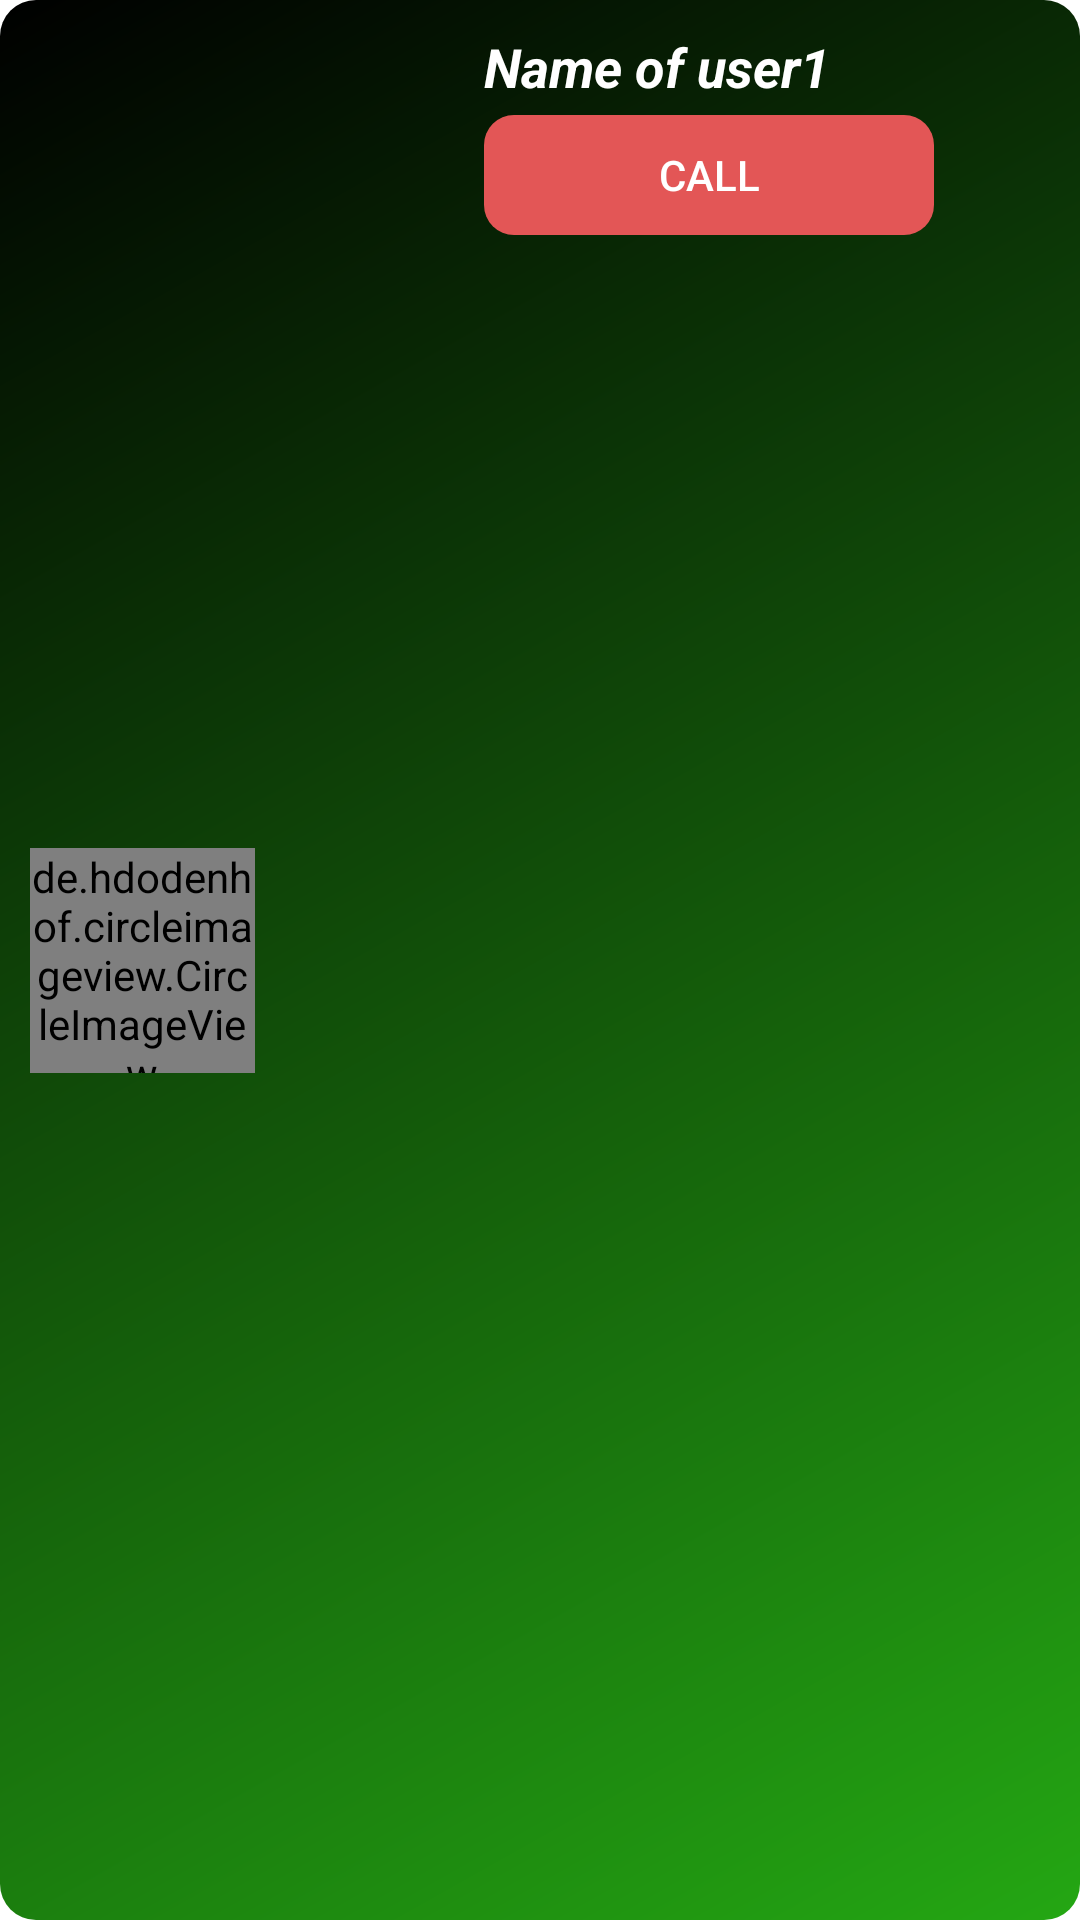

This screen was rendered from an Android layout file. Write that file and the resources it references.
<!-- AndroidManifest.xml: application theme Theme.WebRtcVideoChat -->
<!-- res/layout/todo_row_call_layout.xml -->
<?xml version="1.0" encoding="utf-8"?>
<androidx.constraintlayout.widget.ConstraintLayout xmlns:android="http://schemas.android.com/apk/res/android"
    xmlns:tools="http://schemas.android.com/tools"
    android:layout_width="match_parent"
    xmlns:app="http://schemas.android.com/apk/res-auto"
    android:background="@drawable/bg_fragment_calls"
    android:layout_marginTop="6dp"
    android:layout_marginStart="4dp"
    android:layout_marginEnd="4dp"
    android:padding="10dp"
    android:layout_height="wrap_content">


    <de.hdodenhof.circleimageview.CircleImageView
        android:id="@+id/row_profile_pic"
        android:layout_width="75dp"
        android:layout_height="75dp"
        android:layout_gravity="center_vertical"

        android:src="@drawable/user_avater"
        app:civ_border_color="#FF000000"
        app:civ_border_width="2dp"
        app:layout_constraintBottom_toBottomOf="parent"
        app:layout_constraintStart_toStartOf="parent"
        app:layout_constraintTop_toTopOf="parent" />

    <TextView
        android:id="@+id/row_username_tv"
        android:layout_width="0dp"
        android:layout_marginStart="3dp"
        android:textColor="@color/white"
        android:gravity="center"
        android:layout_height="wrap_content"
        android:layout_gravity="center_vertical"
        android:text="Name of user1"
        android:textSize="18sp"
        android:textStyle="bold|italic"
        app:layout_constraintEnd_toEndOf="parent"
        app:layout_constraintStart_toEndOf="@+id/row_profile_pic"
        app:layout_constraintTop_toTopOf="parent" />

    <androidx.appcompat.widget.AppCompatButton
        android:id="@+id/row_call_btn"
        android:layout_width="150dp"
        android:layout_height="40dp"
        android:layout_marginStart="76dp"
        android:layout_marginTop="4dp"
        android:background="@drawable/only_round_corners"
        android:backgroundTint="@color/d_org"
        android:layout_gravity="center"
        android:text="call"
        android:textColor="@color/white"
        app:layout_constraintEnd_toEndOf="parent"
        app:layout_constraintHorizontal_bias="0.01"
        app:layout_constraintStart_toEndOf="@+id/row_profile_pic"
        app:layout_constraintTop_toBottomOf="@+id/row_username_tv" />


</androidx.constraintlayout.widget.ConstraintLayout>
<!-- resources referenced by this layout -->
<resources>
  <color name="d_org">#E35656</color>
  <color name="white">#FFFFFFFF</color>
  <!-- drawable bg_fragment_calls (drawable) -->
  <?xml version="1.0" encoding="utf-8"?>
  <shape xmlns:android="http://schemas.android.com/apk/res/android">
  
      <gradient
          android:startColor="@color/lt_green"
          android:endColor="@color/black"
          android:angle="135"
          />
      <corners
          android:radius="12dp"
          />
  </shape>
  <!-- drawable only_round_corners (drawable) -->
  <?xml version="1.0" encoding="utf-8"?>
  <shape
      xmlns:android="http://schemas.android.com/apk/res/android">
  
      <corners
  
          android:radius="10dp"
  
          />
  
  </shape>
  <style name="Theme.WebRtcVideoChat" parent="Theme.MaterialComponents.DayNight.DarkActionBar">
          
          <item name="colorPrimary">@color/purple_500</item>
          <item name="colorPrimaryVariant">@color/purple_700</item>
          <item name="colorOnPrimary">@color/white</item>
          
          <item name="colorSecondary">@color/teal_200</item>
          <item name="colorSecondaryVariant">@color/teal_700</item>
          <item name="colorOnSecondary">@color/black</item>
          
          <item name="android:statusBarColor">?attr/colorPrimaryVariant</item>
          
      </style>
  <color name="lt_green">#24A713</color>
  <color name="black">#FF000000</color>
  <color name="purple_500">#FF6200EE</color>
  <color name="purple_700">#FF3700B3</color>
  <color name="teal_200">#FF03DAC5</color>
  <color name="teal_700">#FF018786</color>
</resources>
